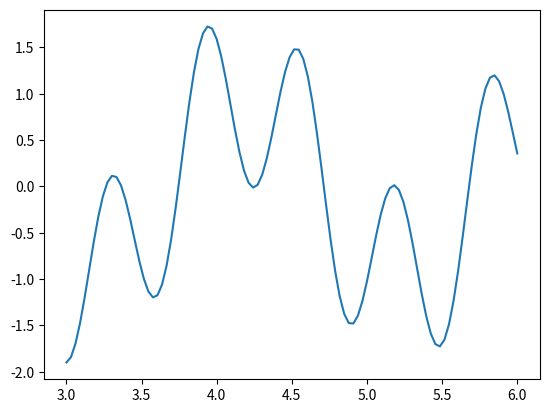

Recreate this plot in Python. (Note: this script raises an exception after producing the figure.)
import numpy as np
import math
import matplotlib.pyplot as plt

def f(x):
    return np.sin(10*x) + np.cos(3*x)

plt.figure()
plt.plot(np.linspace(3,6,100), f(np.linspace(3,6,100)))

# Gráfico
plt.figure()
plt.plot(x,f(x))
plt.ylabel("f(x)")
plt.grid()
plt.show()
